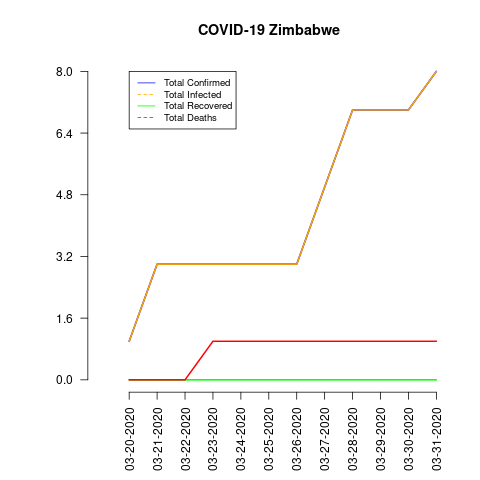

The table this chart was drawn from, first rows:
date, total_confirmed, total_deaths, total_recovered, total_infected, mortality_rate, recovery_rate
03-20-2020, 1, 0, 0, 1, 0.0, 0.0
03-21-2020, 3, 0, 0, 3, 0.0, 0.0
03-22-2020, 3, 0, 0, 3, 0.0, 0.0
03-23-2020, 3, 1, 0, 3, 33.33, 0.0
03-24-2020, 3, 1, 0, 3, 33.33, 0.0
03-25-2020, 3, 1, 0, 3, 33.33, 0.0
03-26-2020, 3, 1, 0, 3, 33.33, 0.0
03-27-2020, 5, 1, 0, 5, 20.0, 0.0
03-28-2020, 7, 1, 0, 7, 14.29, 0.0
03-29-2020, 7, 1, 0, 7, 14.29, 0.0
03-30-2020, 7, 1, 0, 7, 14.29, 0.0
03-31-2020, 8, 1, 0, 8, 12.5, 0.0
